Run: headless pygame with SDL's dummy video driver; simulated clock (each Clock.tick advances the game by its frame time, no real sleeping); random seed 0; keys injected as events and as key.get_pressed() state; mouse plan: one left click at the window centre at the start of phase 2, then a move to the lower-right quarter at the start of phase 3.
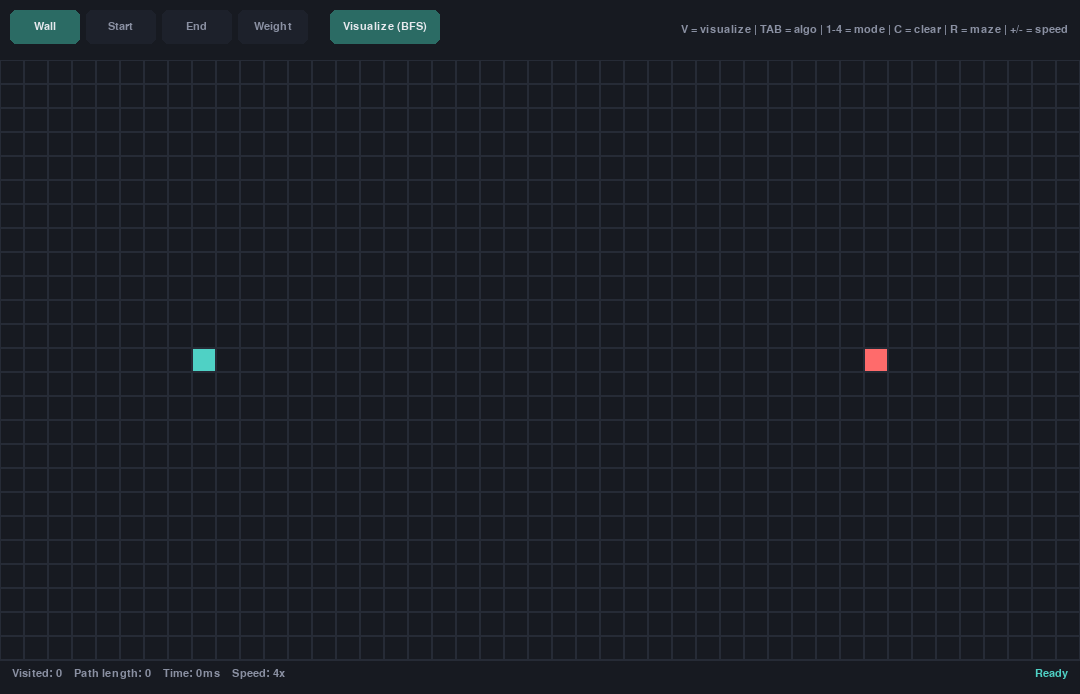
Frame 1 of 4 · flips 1–60 · no input
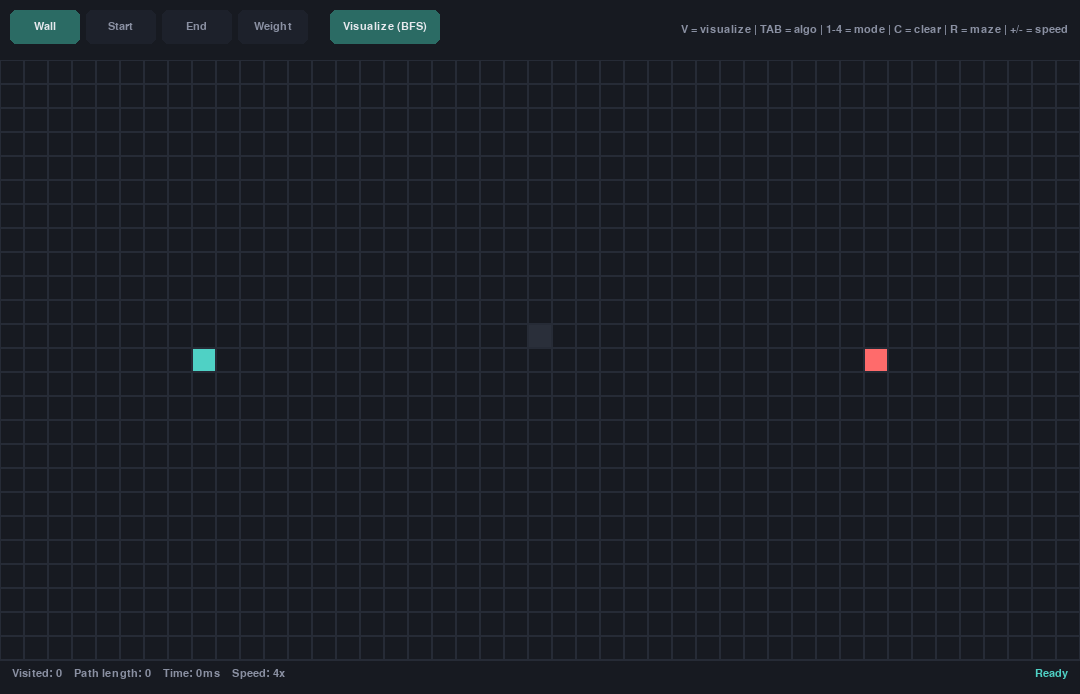
Frame 2 of 4 · flips 61–180 · clicked the window centre · tapped SPACE, RETURN · held RIGHT (→), D
Frame 3 of 4 · flips 181–300 · moved the mouse to the lower-right quarter · held DOWN (↓), S · screen unchanged from frame 2, image omitted
Frame 4 of 4 · flips 301–420 · held LEFT (←), A, UP (↑), W · screen unchanged from frame 3, image omitted

The pygame program that drew these frames:

import pygame
import sys
import time
import heapq
from collections import deque

# ===================== CONFIG =====================
ROWS, COLS = 25, 45
CELL_SIZE = 24
GRID_WIDTH = COLS * CELL_SIZE
GRID_HEIGHT = ROWS * CELL_SIZE
TOPBAR_HEIGHT = 60
STATSBAR_HEIGHT = 34
WINDOW_WIDTH = GRID_WIDTH
WINDOW_HEIGHT = GRID_HEIGHT + TOPBAR_HEIGHT + STATSBAR_HEIGHT

# ===================== COLORS =====================
BG = (15, 17, 21)
PANEL = (23, 26, 33)
GRID_LINE = (38, 43, 54)
EMPTY = (23, 26, 33)
WALL = (42, 47, 58)
START = (79, 209, 197)
END = (255, 107, 107)
WEIGHT = (245, 166, 35)
VISITED = (63, 127, 219)
PATH = (255, 224, 102)
TEXT = (231, 233, 238)
TEXT_DIM = (138, 144, 162)
BTN_ACTIVE = (43, 107, 100)

# ===================== CELL STATES =====================
EMPTY_S, WALL_S, START_S, END_S, WEIGHT_S, VISITED_S, PATH_S = (
    'empty', 'wall', 'start', 'end', 'weight', 'visited', 'path'
)

pygame.init()
screen = pygame.display.set_mode((WINDOW_WIDTH, WINDOW_HEIGHT))
pygame.display.set_caption("Pathfinder Visualizer")
font = pygame.font.SysFont("segoeui", 16)
font_bold = pygame.font.SysFont("segoeui", 18, bold=True)
clock = pygame.time.Clock()

# ===================== STATE =====================
grid = [[EMPTY_S for _ in range(COLS)] for _ in range(ROWS)]
start_pos = (ROWS // 2, 8)
end_pos = (ROWS // 2, COLS - 9)
grid[start_pos[0]][start_pos[1]] = START_S
grid[end_pos[0]][end_pos[1]] = END_S

current_mode = 'wall'   # 'wall' | 'start' | 'end' | 'weight'
mouse_down = False
mouse_button = None     # 1 = left (draw), 3 = right (erase)

# Animation / algorithm state
algo_gen = None          # active generator, or None if idle
animating = False
steps_per_frame = 4      # visualization speed (higher = faster)
stats = {'visited': 0, 'path_len': 0, 'time_ms': 0, 'status': 'Ready'}
selected_algo = 'bfs'    # 'bfs' | 'dfs' | 'dijkstra' | 'astar'
ALGO_NAMES = {'bfs': 'BFS', 'dfs': 'DFS', 'dijkstra': 'Dijkstra', 'astar': 'A*'}
ALGO_KEYS = ['bfs', 'dfs', 'dijkstra', 'astar']  # order for cycling with Tab
WEIGHT_COST = 5  # cost of stepping onto a 'weight' cell (normal cell costs 1)

# Top bar buttons: (label, mode_key, rect) -- rects computed after layout
MODES = ['wall', 'start', 'end', 'weight']
mode_buttons = {}
visualize_button = pygame.Rect(0, 0, 110, 34)  # positioned in layout_buttons


def layout_buttons():
    global visualize_button
    x = 10
    y = 10
    h = 34
    for m in MODES:
        w = 70
        mode_buttons[m] = pygame.Rect(x, y, w, h)
        x += w + 6
    x += 16
    visualize_button = pygame.Rect(x, y, 110, h)


layout_buttons()


# ===================== HELPERS =====================
def draw_text(text, x, y, color=TEXT, bold=False):
    f = font_bold if bold else font
    surf = f.render(text, True, color)
    screen.blit(surf, (x, y))


def draw_topbar():
    pygame.draw.rect(screen, PANEL, (0, 0, WINDOW_WIDTH, TOPBAR_HEIGHT))
    pygame.draw.line(screen, GRID_LINE, (0, TOPBAR_HEIGHT), (WINDOW_WIDTH, TOPBAR_HEIGHT), 1)

    for m, rect in mode_buttons.items():
        active = (m == current_mode)
        color = BTN_ACTIVE if active else (29, 33, 43)
        pygame.draw.rect(screen, color, rect, border_radius=6)
        label = m.capitalize()
        text_surf = font.render(label, True, TEXT if active else TEXT_DIM)
        screen.blit(text_surf, (rect.x + (rect.w - text_surf.get_width()) // 2,
                                 rect.y + (rect.h - text_surf.get_height()) // 2))

    # Visualize button
    v_color = (90, 60, 20) if animating else BTN_ACTIVE
    pygame.draw.rect(screen, v_color, visualize_button, border_radius=6)
    label = "Running..." if animating else f"Visualize ({ALGO_NAMES[selected_algo]})"
    text_surf = font.render(label, True, TEXT)
    screen.blit(text_surf, (visualize_button.x + (visualize_button.w - text_surf.get_width()) // 2,
                             visualize_button.y + (visualize_button.h - text_surf.get_height()) // 2))

    # Hints on the right
    hint = "V = visualize | TAB = algo | 1-4 = mode | C = clear | R = maze | +/- = speed"
    hint_surf = font.render(hint, True, TEXT_DIM)
    screen.blit(hint_surf, (WINDOW_WIDTH - hint_surf.get_width() - 12,
                             (TOPBAR_HEIGHT - hint_surf.get_height()) // 2))


def draw_statsbar():
    y = TOPBAR_HEIGHT + GRID_HEIGHT
    pygame.draw.rect(screen, PANEL, (0, y, WINDOW_WIDTH, STATSBAR_HEIGHT))
    pygame.draw.line(screen, GRID_LINE, (0, y), (WINDOW_WIDTH, y), 1)

    text = f"Visited: {stats['visited']}    Path length: {stats['path_len']}    Time: {stats['time_ms']}ms    Speed: {steps_per_frame}x"
    draw_text(text, 12, y + 8, TEXT_DIM)

    status_surf = font.render(stats['status'], True, (79, 209, 197))
    screen.blit(status_surf, (WINDOW_WIDTH - status_surf.get_width() - 12, y + 8))


def cell_color(state):
    return {
        EMPTY_S: EMPTY,
        WALL_S: WALL,
        START_S: START,
        END_S: END,
        WEIGHT_S: WEIGHT,
        VISITED_S: VISITED,
        PATH_S: PATH,
    }[state]


def draw_grid():
    for r in range(ROWS):
        for c in range(COLS):
            x = c * CELL_SIZE
            y = TOPBAR_HEIGHT + r * CELL_SIZE
            pygame.draw.rect(screen, cell_color(grid[r][c]), (x, y, CELL_SIZE, CELL_SIZE))
            pygame.draw.rect(screen, GRID_LINE, (x, y, CELL_SIZE, CELL_SIZE), 1)


def pixel_to_cell(pos):
    x, y = pos
    if y < TOPBAR_HEIGHT:
        return None
    col = x // CELL_SIZE
    row = (y - TOPBAR_HEIGHT) // CELL_SIZE
    if 0 <= row < ROWS and 0 <= col < COLS:
        return row, col
    return None


def apply_mode(row, col, erase=False):
    global start_pos, end_pos
    cell = grid[row][col]

    if current_mode == 'start':
        if (row, col) == end_pos:
            return
        old_r, old_c = start_pos
        grid[old_r][old_c] = EMPTY_S
        start_pos = (row, col)
        grid[row][col] = START_S
        return

    if current_mode == 'end':
        if (row, col) == start_pos:
            return
        old_r, old_c = end_pos
        grid[old_r][old_c] = EMPTY_S
        end_pos = (row, col)
        grid[row][col] = END_S
        return

    if (row, col) == start_pos or (row, col) == end_pos:
        return

    if current_mode == 'wall':
        grid[row][col] = EMPTY_S if erase else WALL_S
    elif current_mode == 'weight':
        grid[row][col] = EMPTY_S if erase else WEIGHT_S


def clear_board(keep_walls=False):
    global grid
    for r in range(ROWS):
        for c in range(COLS):
            if (r, c) == start_pos:
                grid[r][c] = START_S
            elif (r, c) == end_pos:
                grid[r][c] = END_S
            elif keep_walls and grid[r][c] in (WALL_S, WEIGHT_S):
                continue
            else:
                grid[r][c] = EMPTY_S


def random_maze():
    import random
    clear_board(keep_walls=False)
    for r in range(ROWS):
        for c in range(COLS):
            if (r, c) == start_pos or (r, c) == end_pos:
                continue
            if random.random() < 0.25:
                grid[r][c] = WALL_S


# ===================== ALGORITHMS =====================
def neighbors(row, col):
    for dr, dc in ((-1, 0), (1, 0), (0, -1), (0, 1)):
        nr, nc = row + dr, col + dc
        if 0 <= nr < ROWS and 0 <= nc < COLS:
            yield nr, nc


def reset_for_run():
    """Clear any previous visited/path highlighting but keep walls/weights."""
    for r in range(ROWS):
        for c in range(COLS):
            if grid[r][c] in (VISITED_S, PATH_S):
                grid[r][c] = EMPTY_S
    stats['visited'] = 0
    stats['path_len'] = 0
    stats['time_ms'] = 0
    stats['status'] = 'Running...'


def bfs_generator():
    """Yields after every cell visited so the caller can animate frame-by-frame.
    On completion, paints the final path (if any) and yields once more per path cell."""
    start_time = time.time()
    queue = deque([start_pos])
    came_from = {start_pos: None}
    visited_count = 0

    while queue:
        current = queue.popleft()

        if current != start_pos and current != end_pos:
            grid[current[0]][current[1]] = VISITED_S
            visited_count += 1
            stats['visited'] = visited_count
            yield  # pause here so main loop can redraw

        if current == end_pos:
            break

        for n in neighbors(*current):
            if n in came_from:
                continue
            if grid[n[0]][n[1]] == WALL_S:
                continue
            came_from[n] = current
            queue.append(n)

    stats['time_ms'] = int((time.time() - start_time) * 1000)

    if end_pos not in came_from:
        stats['status'] = 'No path found'
        return

    # reconstruct path
    path = []
    node = end_pos
    while node != start_pos:
        node = came_from[node]
        if node != start_pos:
            path.append(node)
    path.reverse()

    for (r, c) in path:
        grid[r][c] = PATH_S
        stats['path_len'] += 1
        yield

    stats['status'] = 'Done'


def dfs_generator():
    """Iterative DFS using an explicit stack. Explores one direction deeply
    before backtracking -- unlike BFS it does NOT guarantee the shortest path."""
    start_time = time.time()
    stack = [start_pos]
    came_from = {start_pos: None}
    visited_count = 0
    visited_set = {start_pos}

    while stack:
        current = stack.pop()

        if current != start_pos and current != end_pos:
            grid[current[0]][current[1]] = VISITED_S
            visited_count += 1
            stats['visited'] = visited_count
            yield

        if current == end_pos:
            break

        for n in neighbors(*current):
            if n in visited_set:
                continue
            if grid[n[0]][n[1]] == WALL_S:
                continue
            visited_set.add(n)
            came_from[n] = current
            stack.append(n)

    stats['time_ms'] = int((time.time() - start_time) * 1000)

    if end_pos not in came_from:
        stats['status'] = 'No path found'
        return

    path = []
    node = end_pos
    while node != start_pos:
        node = came_from[node]
        if node != start_pos:
            path.append(node)
    path.reverse()

    for (r, c) in path:
        grid[r][c] = PATH_S
        stats['path_len'] += 1
        yield

    stats['status'] = 'Done'


def dijkstra_generator():
    """Uses a min-heap priority queue keyed by total cost from start.
    Weight cells cost WEIGHT_COST to step onto, normal cells cost 1 --
    this is what makes Dijkstra route around 'expensive' cells."""
    start_time = time.time()
    dist = {start_pos: 0}
    came_from = {start_pos: None}
    visited = set()
    heap = [(0, start_pos)]
    visited_count = 0

    while heap:
        cost, current = heapq.heappop(heap)

        if current in visited:
            continue
        visited.add(current)

        if current != start_pos and current != end_pos:
            grid[current[0]][current[1]] = VISITED_S
            visited_count += 1
            stats['visited'] = visited_count
            yield

        if current == end_pos:
            break

        for n in neighbors(*current):
            if grid[n[0]][n[1]] == WALL_S or n in visited:
                continue
            step_cost = WEIGHT_COST if grid[n[0]][n[1]] == WEIGHT_S else 1
            new_cost = cost + step_cost
            if n not in dist or new_cost < dist[n]:
                dist[n] = new_cost
                came_from[n] = current
                heapq.heappush(heap, (new_cost, n))

    stats['time_ms'] = int((time.time() - start_time) * 1000)

    if end_pos not in came_from:
        stats['status'] = 'No path found'
        return

    path = []
    node = end_pos
    while node != start_pos:
        node = came_from[node]
        if node != start_pos:
            path.append(node)
    path.reverse()

    for (r, c) in path:
        grid[r][c] = PATH_S
        stats['path_len'] += 1
        yield

    stats['status'] = 'Done'


def heuristic(a, b):
    """Manhattan distance -- admissible for a 4-directional grid."""
    return abs(a[0] - b[0]) + abs(a[1] - b[1])


def astar_generator():
    """Like Dijkstra, but the priority queue is ordered by (cost-so-far + estimated
    cost-to-goal) instead of just cost-so-far. The heuristic pulls the search
    toward the end node, so far fewer cells get explored."""
    start_time = time.time()
    g_score = {start_pos: 0}
    came_from = {start_pos: None}
    visited = set()
    heap = [(heuristic(start_pos, end_pos), start_pos)]
    visited_count = 0

    while heap:
        _, current = heapq.heappop(heap)

        if current in visited:
            continue
        visited.add(current)

        if current != start_pos and current != end_pos:
            grid[current[0]][current[1]] = VISITED_S
            visited_count += 1
            stats['visited'] = visited_count
            yield

        if current == end_pos:
            break

        for n in neighbors(*current):
            if grid[n[0]][n[1]] == WALL_S or n in visited:
                continue
            step_cost = WEIGHT_COST if grid[n[0]][n[1]] == WEIGHT_S else 1
            new_g = g_score[current] + step_cost
            if n not in g_score or new_g < g_score[n]:
                g_score[n] = new_g
                came_from[n] = current
                f_score = new_g + heuristic(n, end_pos)
                heapq.heappush(heap, (f_score, n))

    stats['time_ms'] = int((time.time() - start_time) * 1000)

    if end_pos not in came_from:
        stats['status'] = 'No path found'
        return

    path = []
    node = end_pos
    while node != start_pos:
        node = came_from[node]
        if node != start_pos:
            path.append(node)
    path.reverse()

    for (r, c) in path:
        grid[r][c] = PATH_S
        stats['path_len'] += 1
        yield

    stats['status'] = 'Done'


# ===================== MAIN LOOP =====================
def start_visualization():
    global algo_gen, animating
    if animating:
        return
    reset_for_run()
    if selected_algo == 'bfs':
        algo_gen = bfs_generator()
    elif selected_algo == 'dfs':
        algo_gen = dfs_generator()
    elif selected_algo == 'dijkstra':
        algo_gen = dijkstra_generator()
    elif selected_algo == 'astar':
        algo_gen = astar_generator()
    animating = True


def main():
    global current_mode, mouse_down, mouse_button, algo_gen, animating, steps_per_frame, selected_algo

    running = True
    while running:
        for event in pygame.event.get():
            if event.type == pygame.QUIT:
                running = False

            elif event.type == pygame.MOUSEBUTTONDOWN:
                if animating:
                    continue  # ignore board edits while an algorithm is running
                mouse_down = True
                mouse_button = event.button
                cell = pixel_to_cell(event.pos)
                if cell:
                    apply_mode(*cell, erase=(event.button == 3))
                elif event.pos[1] < TOPBAR_HEIGHT:
                    if visualize_button.collidepoint(event.pos):
                        start_visualization()
                    for m, rect in mode_buttons.items():
                        if rect.collidepoint(event.pos):
                            current_mode = m

            elif event.type == pygame.MOUSEBUTTONUP:
                mouse_down = False
                mouse_button = None

            elif event.type == pygame.MOUSEMOTION and mouse_down and not animating:
                if current_mode in ('wall', 'weight'):
                    cell = pixel_to_cell(event.pos)
                    if cell:
                        apply_mode(*cell, erase=(mouse_button == 3))

            elif event.type == pygame.KEYDOWN:
                if animating and event.key not in (pygame.K_PLUS, pygame.K_EQUALS, pygame.K_MINUS):
                    continue  # only allow speed changes mid-run
                if event.key == pygame.K_1:
                    current_mode = 'wall'
                elif event.key == pygame.K_2:
                    current_mode = 'start'
                elif event.key == pygame.K_3:
                    current_mode = 'end'
                elif event.key == pygame.K_4:
                    current_mode = 'weight'
                elif event.key == pygame.K_c:
                    clear_board(keep_walls=False)
                    stats.update(visited=0, path_len=0, time_ms=0, status='Ready')
                elif event.key == pygame.K_r:
                    random_maze()
                elif event.key == pygame.K_v:
                    start_visualization()
                elif event.key == pygame.K_TAB:
                    idx = ALGO_KEYS.index(selected_algo)
                    selected_algo = ALGO_KEYS[(idx + 1) % len(ALGO_KEYS)]
                elif event.key in (pygame.K_PLUS, pygame.K_EQUALS):
                    steps_per_frame = min(steps_per_frame + 2, 50)
                elif event.key == pygame.K_MINUS:
                    steps_per_frame = max(steps_per_frame - 2, 1)

        # advance the running algorithm a few steps per frame
        if animating and algo_gen is not None:
            for _ in range(steps_per_frame):
                try:
                    next(algo_gen)
                except StopIteration:
                    animating = False
                    algo_gen = None
                    break

        screen.fill(BG)
        draw_topbar()
        draw_grid()
        draw_statsbar()
        pygame.display.flip()
        clock.tick(60)

    pygame.quit()
    sys.exit()


if __name__ == "__main__":
    main()
